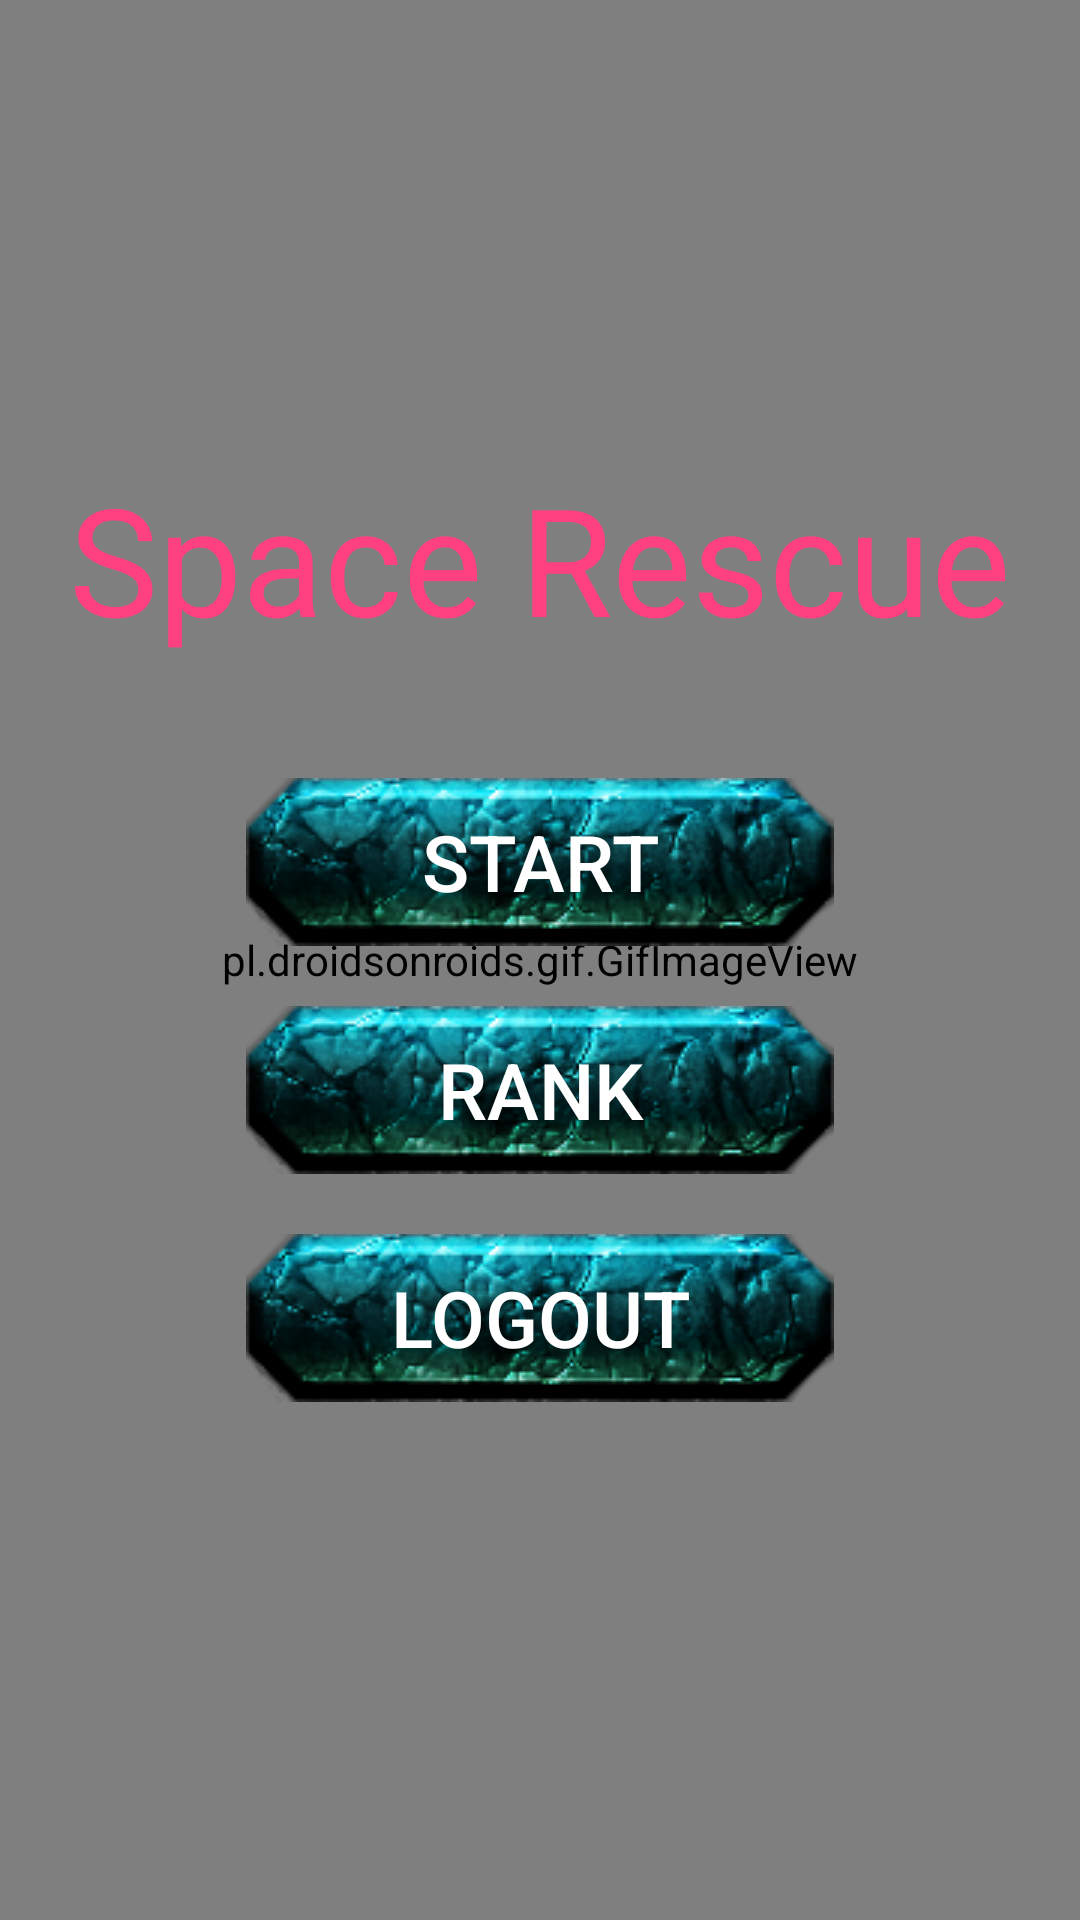

Write the Android layout XML for this screen, with the resource values it uses.
<!-- AndroidManifest.xml: application theme noAnimTheme -->
<!-- res/layout/activity_main.xml -->
<?xml version="1.0" encoding="utf-8"?>
<RelativeLayout xmlns:android="http://schemas.android.com/apk/res/android"
    android:layout_width="match_parent"
    android:layout_height="match_parent"
    android:orientation="vertical">

    
    <pl.droidsonroids.gif.GifImageView
        android:layout_width="match_parent"
        android:layout_height="match_parent"
        android:background="@drawable/background"
        />

    <LinearLayout
        android:layout_width="match_parent"
        android:layout_height="match_parent"
        android:gravity="center"
        android:orientation="vertical">
        <TextView
            android:layout_width="wrap_content"
            android:layout_height="wrap_content"
            android:text="@string/app_name"
            android:textColor="@color/colorAccent"
            android:textSize="50sp"
            android:layout_marginBottom="40dp"/>
        <Button
            android:id="@+id/btnStart"
            style="@style/Widget.AppCompat.Button"
            android:layout_width="wrap_content"
            android:layout_height="wrap_content"
            android:layout_gravity="center"
            android:background="@drawable/button"
            android:text="@string/startText"
            android:textColor="@color/background"
            android:textSize="26sp"
            android:layout_marginBottom="20dp"/>

        <Button
            android:layout_width="wrap_content"
            android:layout_height="wrap_content"
            android:text="@string/rankText"
            android:background="@drawable/button"
            android:layout_gravity="center"
            android:textColor="@color/background"
            android:textSize="26sp"
            android:id="@+id/btnRank"
            android:layout_marginBottom="20dp"/>

        <Button
            android:layout_width="wrap_content"
            android:layout_height="wrap_content"
            android:text="@string/quitText"
            android:background="@drawable/button"
            android:textColor="@color/background"
            android:textSize="26sp"
            android:layout_gravity="center"
            android:id="@+id/btnQuit"
            android:layout_marginBottom="20dp"/>
    </LinearLayout>
</RelativeLayout>
<!-- resources referenced by this layout -->
<resources>
  <color name="background">#FFFFFF</color>
  <color name="colorAccent">#FF4081</color>
  <!-- drawable button (drawable) -->
  <?xml version="1.0" encoding="utf-8"?>
  <selector xmlns:android="http://schemas.android.com/apk/res/android">
      <item android:state_focused="true" android:state_pressed="false" android:drawable="@drawable/img_button_focus" />
      <item android:state_focused="true" android:state_pressed="true" android:drawable="@drawable/img_button_focus" />
      <item android:state_focused="false" android:state_pressed="true" android:drawable="@drawable/img_button_focus"/>
      <item android:drawable="@drawable/img_button" />
  </selector>
  <string name="app_name">Space Rescue</string>
  <string name="quitText">Logout</string>
  <string name="rankText">Rank</string>
  <string name="startText">Start</string>
  <style name="noAnimTheme" parent="Theme.AppCompat.Light.NoActionBar">
          <item name="android:windowAnimationStyle">@null</item>
          <item name="android:windowFullscreen">true</item>
      </style>
  <!-- drawable img_button_focus: png bitmap (drawable, 23925 bytes) -->
  <!-- drawable img_button: png bitmap (drawable, 23814 bytes) -->
</resources>
